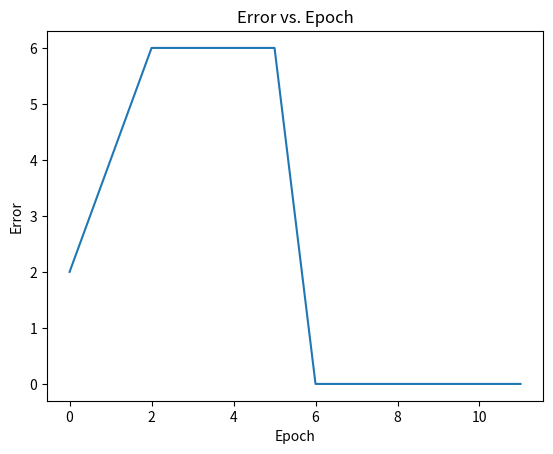

The matplotlib source for this figure:
import matplotlib.pyplot as plt

def sgn(netvalue):
    return 1 if netvalue > 0 else -1

d = [[1, 0, 0],
     [0, -1, 0],
     [0, 0, 1]]
W = [[-0.1, 0.15, 0.2],
     [-0.2, 0.11, 0.17],
     [0.17, 0.16, 0.11]]


X = [[0.1, 0.1],
     [0.2, 0.1],
     [0.5, 0.1],
     [0.6, 0.1],
     [0.3, 0.3],
     [0.4, 0.3]]


# Learning Rate
c = 1
error_list = []
# Augmenting The matrix a bias factor
for i in range(len(X)):
    X[i].append(-1)
# print(X)

k=1
p=1
e=1.0
epoch = 0
while True:
    e = 0  # Reset the error for this training cycle
    for i in range(6):
        l = []
        for k in range(3):
            net = 0.0
            # l = []
            for j in range(3):
                net += X[i][j] * W[k][j]
                round(net, 3)
            l.append(net)
            # print(net)
        # print(l)
        if max(l)<0:
            max_net = l.index(min(l))
        else:
            max_net = l.index(max(l))
        sgn_net = sgn(max(l))
        #Update weight matrix
        for m in range(3):
            W[max_net][m] = W[max_net][m] + c *((d[m][max_net] - sgn_net))* X[m][max_net]
        e = 0.5*((1-sgn_net)**2)+ e
        print("Error", e, "Updated Weigh Matrix", W)
        error_list.append(e)
    epoch += 1
    if e == 0 or epoch >= 100:
        break
plt.plot(error_list)
plt.xlabel("Epoch")
plt.ylabel("Error")
plt.title("Error vs. Epoch")
plt.show()

